Run: headless pygame with SDL's dummy video driver; simulated clock (each Clock.tick advances the game by its frame time, no real sleeping); random seed 0; keys injected as events and as key.get_pressed() state; mouse plan: one left click at the window centre at the start of phase 2, then a move to the lower-right quarter at the start of phase 3.
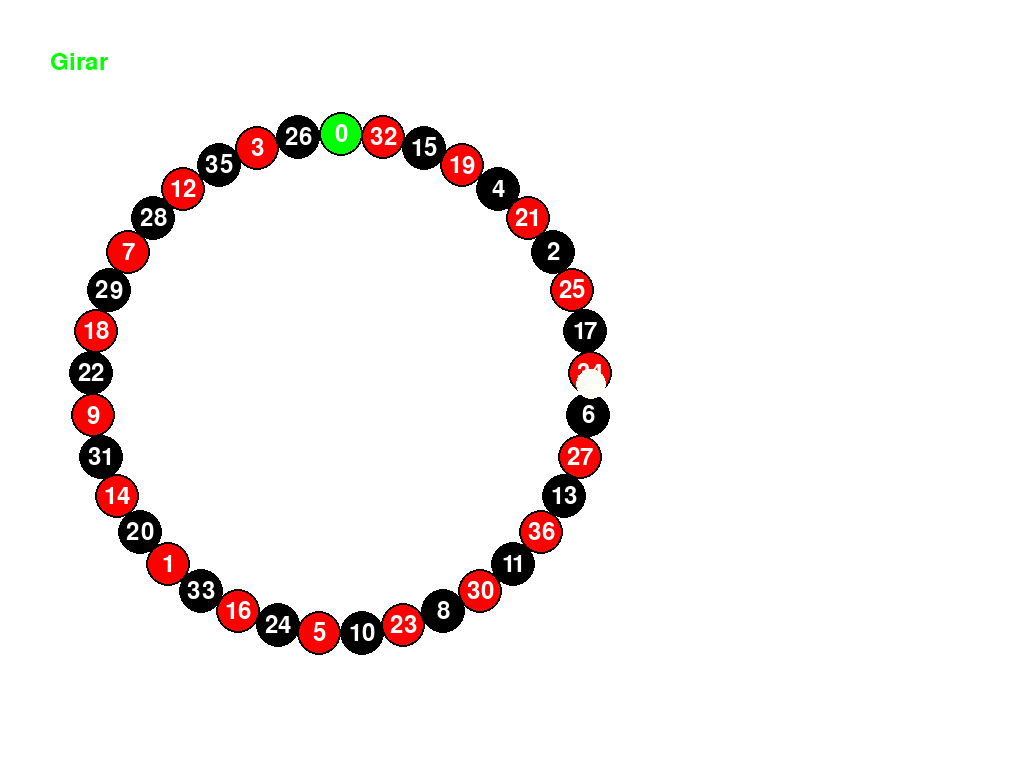
Frame 1 of 4 · flips 1–60 · no input
Frame 2 of 4 · flips 61–180 · clicked the window centre · tapped SPACE, RETURN · held RIGHT (→), D · screen unchanged from frame 1, image omitted
Frame 3 of 4 · flips 181–300 · moved the mouse to the lower-right quarter · held DOWN (↓), S · screen unchanged from frame 2, image omitted
Frame 4 of 4 · flips 301–420 · held LEFT (←), A, UP (↑), W · screen unchanged from frame 3, image omitted

The pygame program that drew these frames:

import pygame
import random
import math

# Inicializar pygame
pygame.init()

# Configuración de la pantalla
screen_info = pygame.display.Info()
screen_width = screen_info.current_w
screen_height = screen_info.current_h
screen = pygame.display.set_mode((screen_width, screen_height), pygame.BUTTON_LEFT)
pygame.display.set_caption("Simulación Ruleta Española MYS")

# Colores
BLACK = (0, 0, 0)
RED = (255, 0, 0)
WHITE = (255, 255, 255)
GREEN = (0, 255, 0)
custom_color =(255,255,245,0.2)



roulette_center_x = screen_width // 3
roulette_center_y = screen_height //2


# Números en la ruleta española en orden
spanish_roulette_numbers = [
    0, 32, 15, 19, 4, 21, 2, 25, 17, 34, 6, 27, 13,
    36, 11, 30, 8, 23, 10, 5, 24, 16, 33, 1, 20,
    14, 31, 9, 22, 18, 29, 7, 28, 12, 35, 3, 26,
]



# Colores correspondientes a cada número (rojo o negro)
number_colors = [
    GREEN, RED, BLACK, RED, BLACK, RED, BLACK, RED, BLACK, RED, BLACK, RED, BLACK,
    RED, BLACK, RED, BLACK, RED, BLACK, RED, BLACK, RED, BLACK, RED, BLACK,
    RED, BLACK, RED, BLACK, RED, BLACK, RED, BLACK, RED, BLACK, RED, BLACK, RED
]



# Función para dibujar la ruleta y hacerla girar en sentido contrario a la bola
def draw_roulette(ball_angle, roulette_rotation):
  
    for i, number in enumerate(spanish_roulette_numbers):
        color = number_colors[i]
        text_color = WHITE
        angle = math.radians(
            i * (360 / len(spanish_roulette_numbers)) - 90 + roulette_rotation
        )  # Alinea los números y gira la ruleta
        x = int(
            roulette_center_x + 250 * math.cos(angle)
        )  # Aumentamos la separación a 250
        y = int(
            roulette_center_y + 250 * math.sin(angle)
        )  # Aumentamos la separación a 250
        pygame.draw.circle(screen, color, (x, y), 22, 0)
        pygame.draw.circle(screen, BLACK, (x, y), 22, 2)

        font = pygame.font.Font(None, 36)
        text = font.render(str(number), True, text_color)
        text_rect = text.get_rect(center=(x, y))
        screen.blit(text, text_rect)

    # Dibuja el botón de girar como texto
    start_button = font.render("Girar", True, GREEN)
    screen.blit(start_button, (50, 50))


# Función para girar la ruleta y obtener un número aleatorio
def spin_roulette():
    return random.choice(spanish_roulette_numbers)

number_color_map = {
    0: GREEN, 32: RED, 15: BLACK, 19: RED, 4: BLACK, 21: RED, 2: BLACK, 25: RED,
    17: BLACK, 34: RED, 6: BLACK, 27: RED, 13: BLACK, 36: RED, 11: BLACK, 30: RED,
    8: BLACK, 23: RED, 10: BLACK, 5: RED, 24: BLACK, 16: RED, 33: BLACK, 1: RED, 
    20: BLACK, 14: RED, 31: BLACK, 9: RED, 22: BLACK, 18: RED, 29: BLACK, 7: RED,
    28: BLACK, 12: RED, 35: BLACK, 3: RED, 26: BLACK
}

# Función para obtener el color de un número
def obtener_color(numero):
    if numero in number_color_map:
        color = number_color_map[numero]
        if color == RED:
            return "Rojo"
        elif color == BLACK:
            return "Negro"
        elif color == GREEN:
            return "Verde"
    return None
# Función principal
def main():
    running = True
    spinning = False
    show_result = False
    spin_time = random.randint(
        5000, 10000
    )  # Tiempo de giro en milisegundos (5 segundos)
    current_rotation = 0
    result = None

    ball_radius = 15
    ball_center_x = roulette_center_x
    ball_center_y = roulette_center_y
    ball_angle = 0
    ball_speed = 0  # Inicializamos la velocidad de la bola en 0
    friction_coefficient = 0.99  # Coeficiente de fricción para la bola (ajustable)

    roulette_rotation = 0  # Inicializamos la rotación de la ruleta en 0
    roulette_speed = 2  # Velocidad de rotación de la ruleta (ajustable)
    roulette_friction_coefficient = 0.99  # Coeficiente de fricción para la ruleta (ajustable)

    while running:
        for event in pygame.event.get():
            if event.type == pygame.QUIT:
                running = False
            if event.type == pygame.MOUSEBUTTONDOWN:
                if event.button == 1:  # Botón izquierdo del mouse
                    if (
                        50 <= event.pos[0] <= 150
                        and 50 <= event.pos[1] <= 100
                        and not spinning
                    ):
                        spinning = True
                        result = None
                        current_rotation = 0
                        ball_speed = 5  # Calcular la velocidad necesaria para girar en 5 segundos
                        roulette_speed = 2  # Restablecer la velocidad de la ruleta
                        spin_start_time = pygame.time.get_ticks()  # Registrar el tiempo de inicio del giro
                        show_result = False
        screen.fill(WHITE)

        # Actualiza la rotación de la ruleta solo cuando está girando
        if spinning:
            roulette_speed *= roulette_friction_coefficient  # Aplicar fricción a la ruleta
            roulette_speed = round(roulette_speed, 12)

            # Asegúrate de que la rotación de la ruleta esté dentro del rango [0, 360]
            if roulette_speed < 0.01:  # Detener laruleta cuando su velocidad es muy baja
                roulette_speed = 0
            else:
                roulette_rotation += roulette_speed

                if roulette_rotation >= 360:
                    roulette_rotation -= 360

        # Dibuja la ruleta girando en sentido contrario a la bola
        draw_roulette(ball_angle, -roulette_rotation)

        if spinning:
            current_rotation += ball_speed

            if current_rotation >= 360:
                current_rotation -= 360

            if (
                pygame.time.get_ticks() - spin_start_time > spin_time
            ):
                result = spin_roulette()
                show_result = True
                spinning = False
                ball_speed = 0  # Detener la esfera al instante al final del giro
            else:
                # Aplicar fricción para reducir la velocidad de la bola gradualmente
                ball_speed *= friction_coefficient
                ball_speed = round(ball_speed, 8)

            ball_x = ball_center_x + int(
                250 * math.cos(math.radians(ball_angle))
            )  # Calcular la posición de la bolita
            ball_y = ball_center_y + int(
                250 * math.sin(math.radians(ball_angle))
            )

            closest_number = None
            min_distance = float("inf")

            for i, number in enumerate(spanish_roulette_numbers):
                angle = math.radians(
                    i * (360 / len(spanish_roulette_numbers)) - 90 - roulette_rotation
                )
                x = int(
                    roulette_center_x + 250 * math.cos(angle)
                )
                y = int(
                   roulette_center_y + 250 * math.sin(angle)
                )

                # Calcular la distancia entre la posición de la bolita y las coordenadas de cada número
                distance = math.sqrt((x - ball_x) ** 2 + (y - ball_y) ** 2)

                if distance < min_distance:
                    min_distance = distance
                    closest_number = number

          
        # Mover la esfera alrededor del centro de la ruleta
        ball_angle += ball_speed
        if ball_angle >= 360:
            ball_angle -= 360

        ball_x = ball_center_x + int(
            250 * math.cos(math.radians(ball_angle))
        )  # Aumentamos la separación a 250
        ball_y = ball_center_y + int(
            250 * math.sin(math.radians(ball_angle))
        )  # Aumentamos la separación a 250
        pygame.draw.circle(screen, custom_color, (ball_x, ball_y), ball_radius)
        if not spinning and show_result:
                result_color = obtener_color(closest_number)
                font = pygame.font.Font(None, 36)
                text = font.render(f"Resultado: {closest_number} (Color : {result_color}) ", True, (0, 0, 0))
                text_rect = text.get_rect(
                top= 130, left= 10)
         
                screen.blit(text, text_rect)
        pygame.display.flip()

    pygame.quit()

if __name__ == "__main__":
    main()
